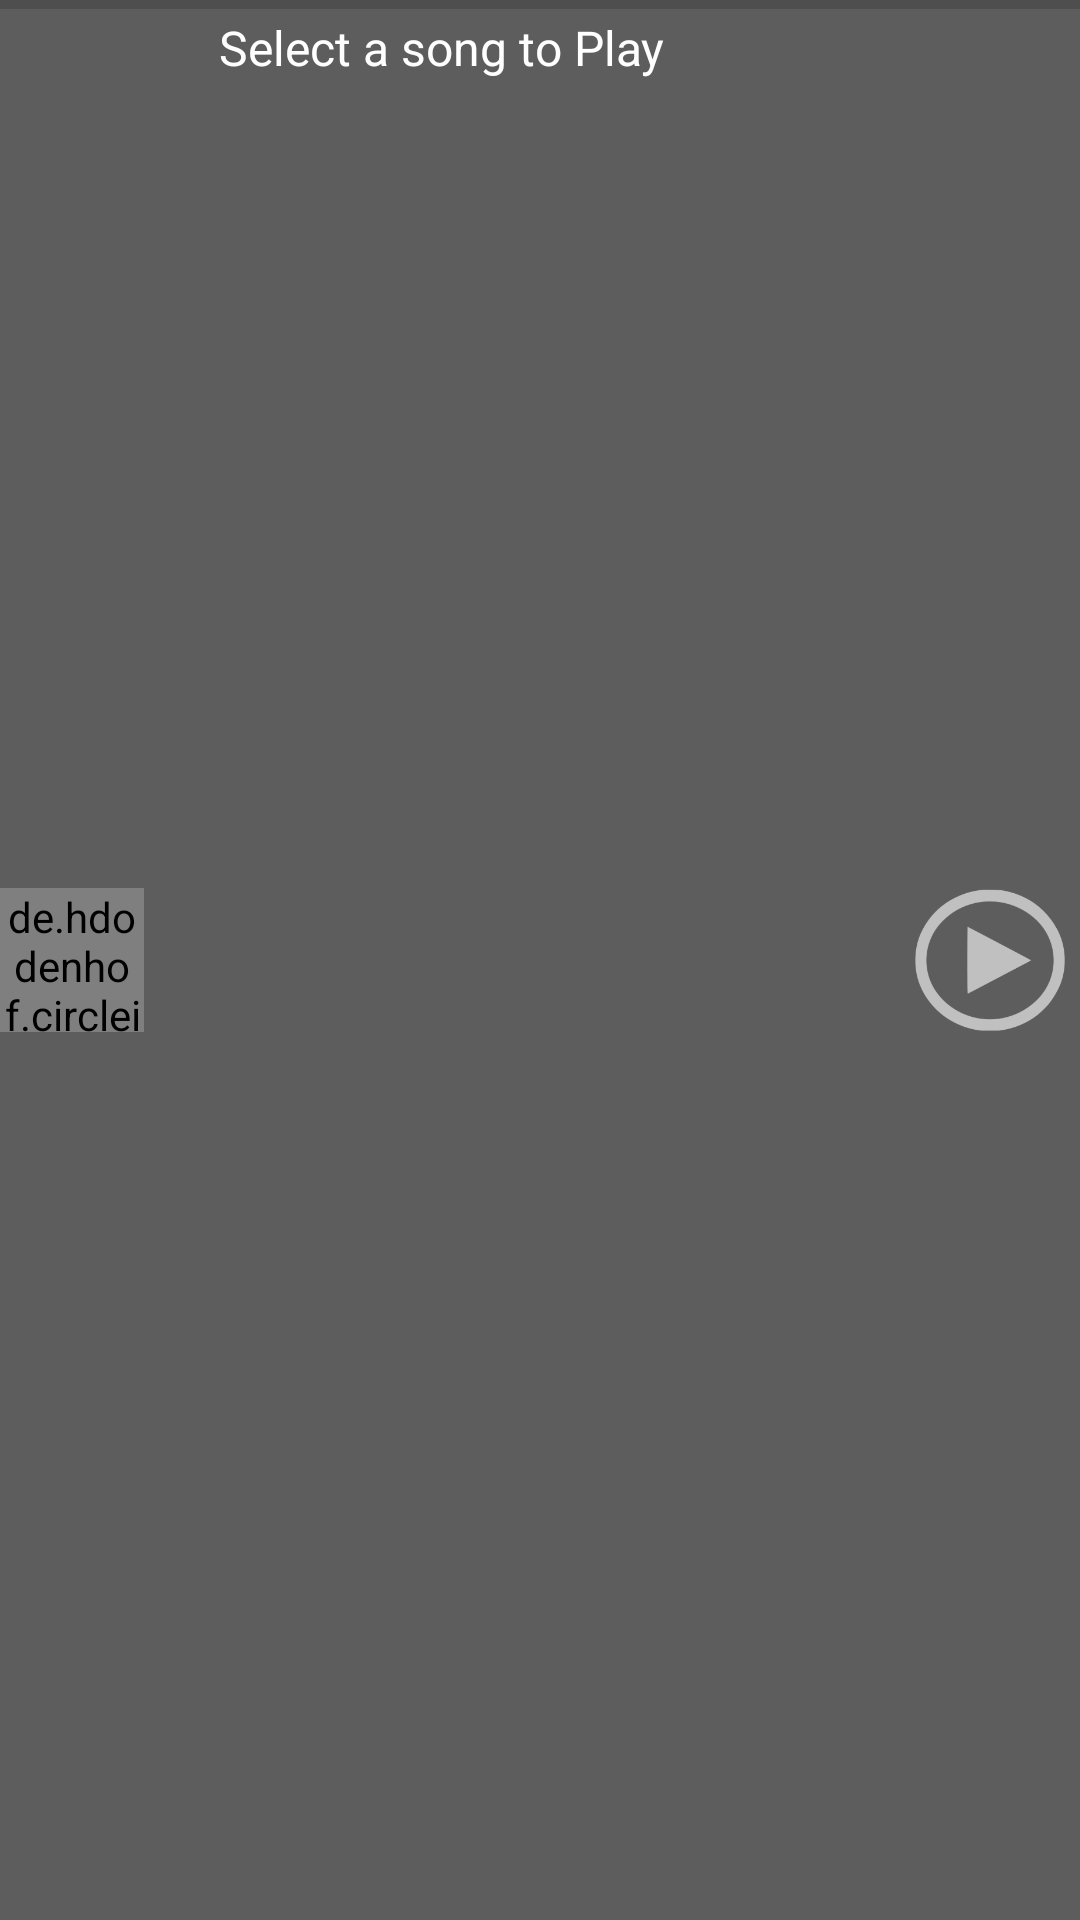

Reconstruct the res/layout file that produces this screen, plus the resources it refers to.
<!-- AndroidManifest.xml: application theme AppTheme -->
<!-- res/layout/slidepanel_slider_anchor.xml -->
<?xml version="1.0" encoding="utf-8"?>
<RelativeLayout xmlns:android="http://schemas.android.com/apk/res/android"
    android:layout_width="match_parent"
    android:background="@color/transparentDarkBlack"
    android:layout_height="match_parent">
    <RelativeLayout
        android:layout_width="match_parent"
        android:layout_height="match_parent"
        >

        <de.hdodenhof.circleimageview.CircleImageView
            android:id="@+id/albumart_slider_playingsong"
            android:layout_width="48dp"
            android:layout_height="48dp"
            android:layout_alignParentLeft="true"
            android:layout_centerVertical="true"
            android:src="@drawable/albumart_default"
            android:scaleType="centerCrop"
            />


            <LinearLayout
                android:layout_width="match_parent"
                android:layout_height="wrap_content"
                android:layout_marginLeft="10dp"
                android:layout_toRightOf="@+id/albumart_slider_playingsong"
                android:layout_toLeftOf="@+id/slider_playing_button_playpause"
                android:orientation="vertical">

                <TextView
                    android:text="Select a song to Play"
                    android:id="@+id/slider_playingsong_songname"
                    android:layout_width="fill_parent"
                    android:layout_height="wrap_content"
                    android:layout_marginTop="5dp"
                    android:textColor="@android:color/white"
                    android:singleLine="true"
                    android:ellipsize="marquee"
                    android:marqueeRepeatLimit="marquee_forever"
                    android:scrollHorizontally="true"
                    android:paddingLeft="15dip"
                    android:paddingRight="15dip"
                    android:focusable="true"
                    android:focusableInTouchMode="true"
                    android:freezesText="true"
                    android:textSize="16sp" />

                <TextView
                    android:id="@+id/slider_playing_songdetails"
                    android:layout_width="match_parent"
                    android:layout_height="match_parent"
                    android:layout_marginTop="4dp"
                    android:textColor="@android:color/white"
                    android:singleLine="true"
                    android:ellipsize="middle"
                    android:text=""
                    android:textSize="12sp" />
            </LinearLayout>

        <ImageButton
            android:layout_width="60dp"
            android:layout_height="60dp"
            android:padding="5dp"
            android:layout_centerVertical="true"
            android:layout_alignParentRight="true"
            android:background="@android:color/transparent"
            android:id="@+id/slider_playing_button_playpause"
            android:src="@drawable/icon_play"
            android:scaleType="fitXY"/>



    </RelativeLayout>

    <ProgressBar
        style="?android:attr/progressBarStyleHorizontal"
        android:layout_width="match_parent"
        android:layout_height="3dp"
        android:max="100"
        android:progress="0"
        android:layout_alignParentTop="true"
        android:id="@+id/slider_progressBar"
        android:layout_centerVertical="true"/>

</RelativeLayout>
<!-- resources referenced by this layout -->
<resources>
  <color name="transparentDarkBlack">#a0000000</color>
  <!-- drawable icon_play: png bitmap (drawable, 8953 bytes) -->
  <style name="AppTheme" parent="Theme.AppCompat.Light">
          
          <item name="colorPrimary">@color/colorPrimary</item>
          <item name="colorPrimaryDark">@color/colorPrimaryDark</item>
          <item name="colorAccent">@color/colorAccent</item>
        </style>
  <color name="colorPrimary">#3F51B5</color>
  <color name="colorPrimaryDark">#303F9F</color>
  <color name="colorAccent">#FF4081</color>
</resources>
